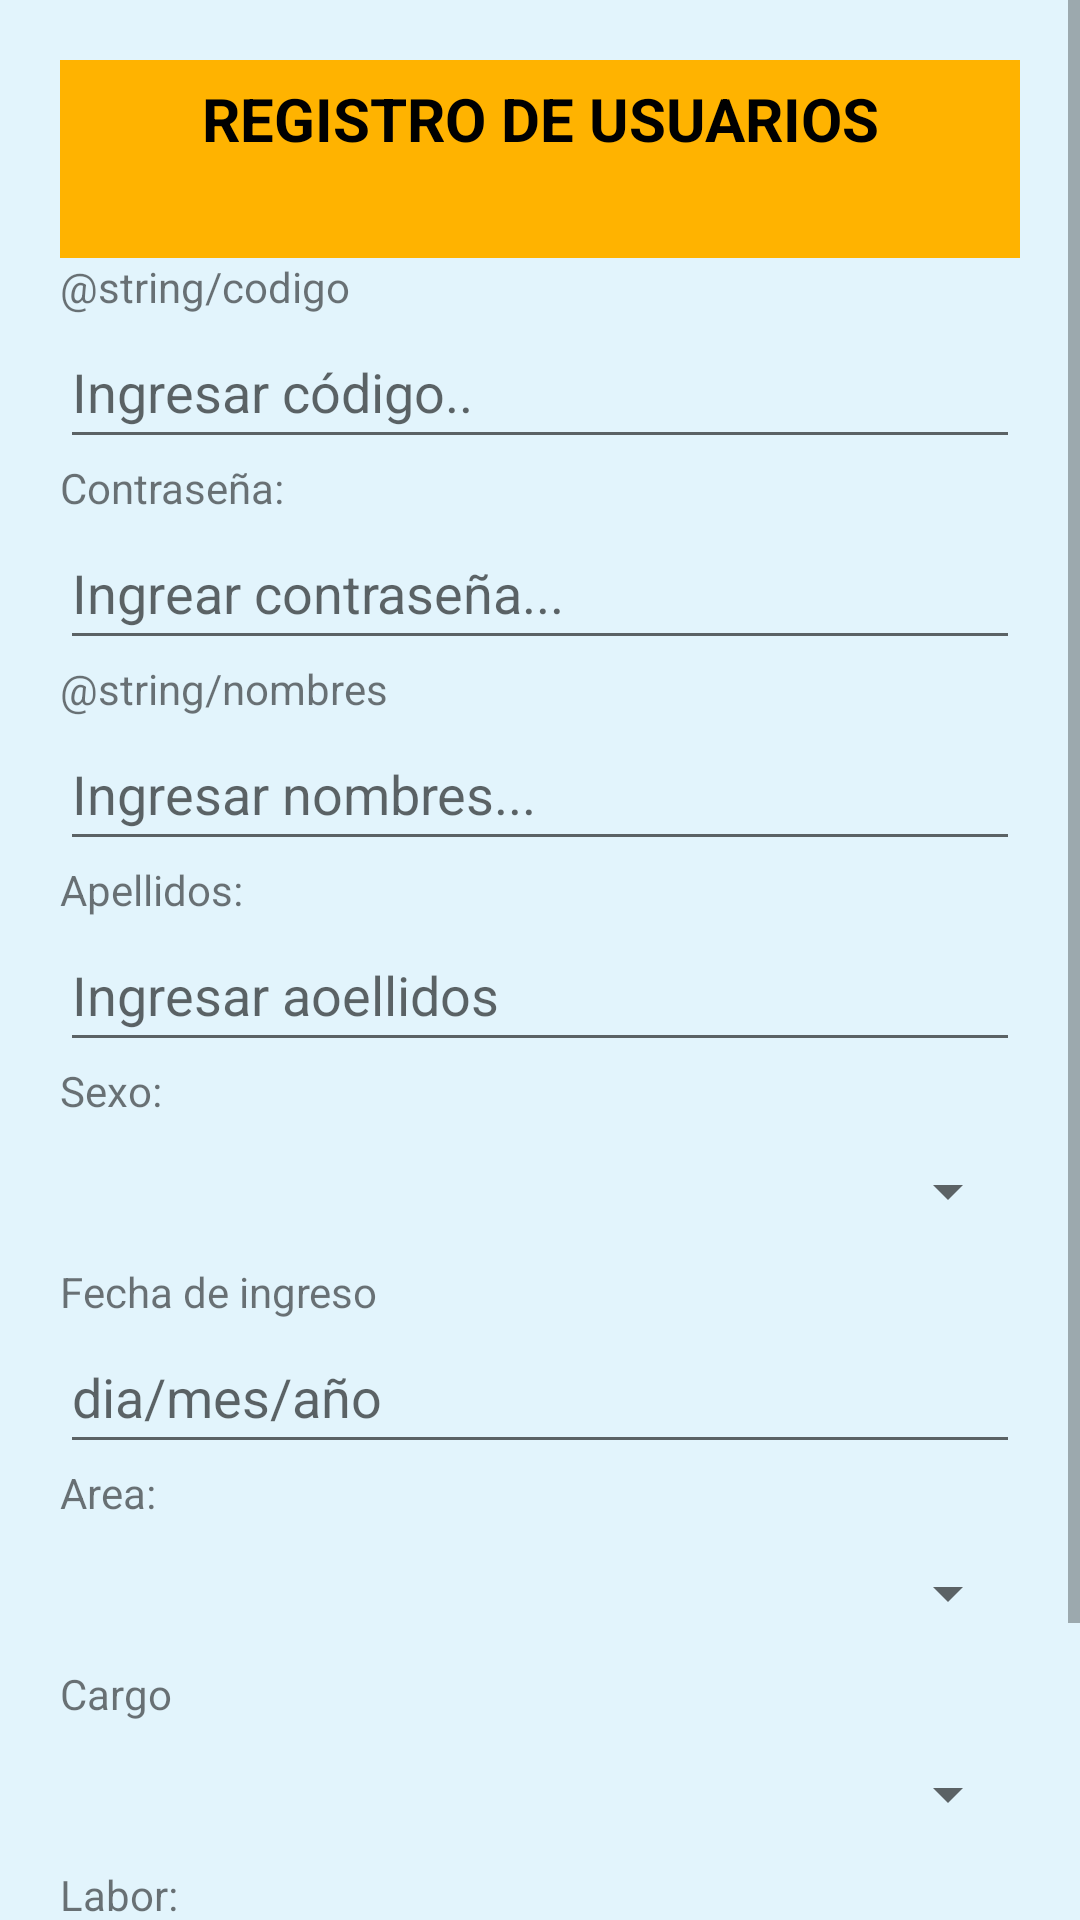

Produce the Android XML layout that renders to this screen, including the resource entries it uses.
<!-- AndroidManifest.xml: application theme Theme.RACAV10 -->
<!-- res/layout/activity_act_register.xml -->
<?xml version="1.0" encoding="utf-8"?>
<androidx.constraintlayout.widget.ConstraintLayout xmlns:android="http://schemas.android.com/apk/res/android"
    xmlns:app="http://schemas.android.com/apk/res-auto"
    xmlns:tools="http://schemas.android.com/tools"
    android:layout_width="match_parent"
    android:layout_height="match_parent"
    android:background="#039BE5"
    tools:context=".act_register">


    <ScrollView
        android:layout_width="match_parent"
        android:layout_height="match_parent">


        <LinearLayout
            android:id="@+id/linearLayout2"
            android:layout_width="match_parent"
            android:layout_height="wrap_content"
            android:background="#E2FFFFFF"
            android:baselineAligned="false"
            android:gravity="center"
            android:orientation="vertical"
            android:padding="20dp"
            android:paddingTop="0px">

            <LinearLayout
                android:layout_width="328dp"
                android:layout_height="66dp"
                android:background="#FFB300"
                android:orientation="vertical">

                <TextView
                    android:id="@+id/textView11"
                    android:layout_width="match_parent"
                    android:layout_height="39dp"
                    android:gravity="center"
                    android:text="REGISTRO DE USUARIOS"
                    android:textAllCaps="false"
                    android:textColor="#000000"
                    android:textDirection="firstStrongRtl"
                    android:textSize="20sp"
                    android:textStyle="bold" />
            </LinearLayout>

            <TextView
                android:id="@+id/textView"
                android:layout_width="match_parent"
                android:layout_height="wrap_content"
                android:text="@string/codigo" />

            <EditText
                android:id="@+id/txt_cod"
                android:layout_width="match_parent"
                android:layout_height="wrap_content"
                android:ems="10"
                android:hint="Ingresar código.."
                android:inputType="number"
                android:minHeight="48dp"
                tools:ignore="SpeakableTextPresentCheck" />

            <TextView
                android:id="@+id/textView12"
                android:layout_width="match_parent"
                android:layout_height="wrap_content"
                android:text="Contraseña:" />

            <EditText
                android:id="@+id/editTextTextPersonName5"
                android:layout_width="match_parent"
                android:layout_height="wrap_content"
                android:ems="10"
                android:hint="Ingrear contraseña..."
                android:inputType="textPersonName"
                android:minHeight="48dp"
                android:password="true" />

            <TextView
                android:id="@+id/textView3"
                android:layout_width="match_parent"
                android:layout_height="wrap_content"
                android:text="@string/nombres" />

            <EditText
                android:id="@+id/txt_nombres"
                android:layout_width="match_parent"
                android:layout_height="wrap_content"
                android:ems="10"
                android:hint="Ingresar nombres..."

                android:inputType="textPersonName"
                android:minHeight="48dp"
                tools:ignore="TextContrastCheck" />

            <TextView
                android:id="@+id/textView10"
                android:layout_width="match_parent"
                android:layout_height="wrap_content"
                android:text="Apellidos:" />

            <EditText
                android:id="@+id/txt_apellidos"
                android:layout_width="match_parent"
                android:layout_height="wrap_content"
                android:ems="10"
                android:hint="Ingresar aoellidos"
                android:inputType="textPersonName"
                android:minHeight="48dp"
                tools:ignore="SpeakableTextPresentCheck" />

            <TextView
                android:id="@+id/textView5"
                android:layout_width="match_parent"
                android:layout_height="wrap_content"
                android:text="Sexo:" />

            <Spinner
                android:id="@+id/spn_sexo"
                android:layout_width="match_parent"
                android:layout_height="wrap_content"
                android:minHeight="48dp"
                android:spinnerMode="dropdown"
                tools:ignore="SpeakableTextPresentCheck" />

            <TextView
                android:id="@+id/textView6"
                android:layout_width="match_parent"
                android:layout_height="wrap_content"
                android:text="Fecha de ingreso"
                tools:ignore="TextContrastCheck" />

            <EditText
                android:id="@+id/date_ingreso"
                android:layout_width="match_parent"
                android:layout_height="wrap_content"
                android:ems="10"
                android:hint="dia/mes/año"
                android:inputType="date"
                android:minHeight="48dp"
                tools:ignore="SpeakableTextPresentCheck" />

            <TextView
                android:id="@+id/textView7"
                android:layout_width="match_parent"
                android:layout_height="wrap_content"
                android:text="Area:" />

            <Spinner
                android:id="@+id/spn_area"
                android:layout_width="match_parent"
                android:layout_height="wrap_content"
                android:minHeight="48dp"
                tools:ignore="SpeakableTextPresentCheck" />

            <TextView
                android:id="@+id/textView8"
                android:layout_width="match_parent"
                android:layout_height="wrap_content"
                android:text="Cargo" />

            <Spinner
                android:id="@+id/spn_cargo"
                android:layout_width="match_parent"
                android:layout_height="wrap_content"
                android:minHeight="48dp"
                tools:ignore="SpeakableTextPresentCheck,SpeakableTextPresentCheck" />

            <TextView
                android:id="@+id/textView9"
                android:layout_width="match_parent"
                android:layout_height="wrap_content"
                android:text="Labor:" />

            <Spinner
                android:id="@+id/spinner4"
                android:layout_width="match_parent"
                android:layout_height="wrap_content"
                android:minHeight="48dp"
                tools:ignore="SpeakableTextPresentCheck,TouchTargetSizeCheck,TouchTargetSizeCheck" />

            <LinearLayout
                android:layout_width="match_parent"
                android:layout_height="match_parent"
                android:gravity="center"
                android:orientation="horizontal">

                <Button
                    android:id="@+id/btn_ingresar"
                    android:layout_width="134dp"
                    android:layout_height="wrap_content"
                    android:layout_marginRight="10dp"
                    android:layout_weight="1"
                    android:backgroundTint="#43A047"
                    android:text="Registrar"
                    tools:ignore="TouchTargetSizeCheck" />

                <Button
                    android:id="@+id/btn_limpiar"
                    android:layout_width="wrap_content"
                    android:layout_height="wrap_content"
                    android:layout_marginLeft="10dp"
                    android:layout_weight="1"
                    android:backgroundTint="#D81B60"
                    android:text="Limpiar"
                    app:iconTint="#00ACC1"
                    app:rippleColor="#00ACC1"
                    app:strokeColor="#00ACC1"
                    tools:ignore="TouchTargetSizeCheck" />
            </LinearLayout>

        </LinearLayout>
    </ScrollView>

</androidx.constraintlayout.widget.ConstraintLayout>
<!-- resources referenced by this layout -->
<resources>
  <style name="Theme.RACAV10" parent="Theme.MaterialComponents.DayNight.DarkActionBar">
          
          <item name="colorPrimary">@color/purple_500</item>
          <item name="colorPrimaryVariant">@color/purple_700</item>
          <item name="colorOnPrimary">@color/white</item>
          
          <item name="colorSecondary">@color/teal_200</item>
          <item name="colorSecondaryVariant">@color/teal_700</item>
          <item name="colorOnSecondary">@color/black</item>
          
          <item name="android:statusBarColor" tools:targetApi="l">?attr/colorPrimaryVariant</item>
          
      </style>
  <!-- not gathered from this repository: default colours our renderer supplied (Android Studio template values) -->
  <color name="purple_500">#FF6200EE</color>
  <color name="purple_700">#FF3700B3</color>
  <color name="teal_200">#FF03DAC5</color>
  <color name="teal_700">#FF018786</color>
  <color name="black">#FF000000</color>
  <color name="white">#FFFFFFFF</color>
</resources>
